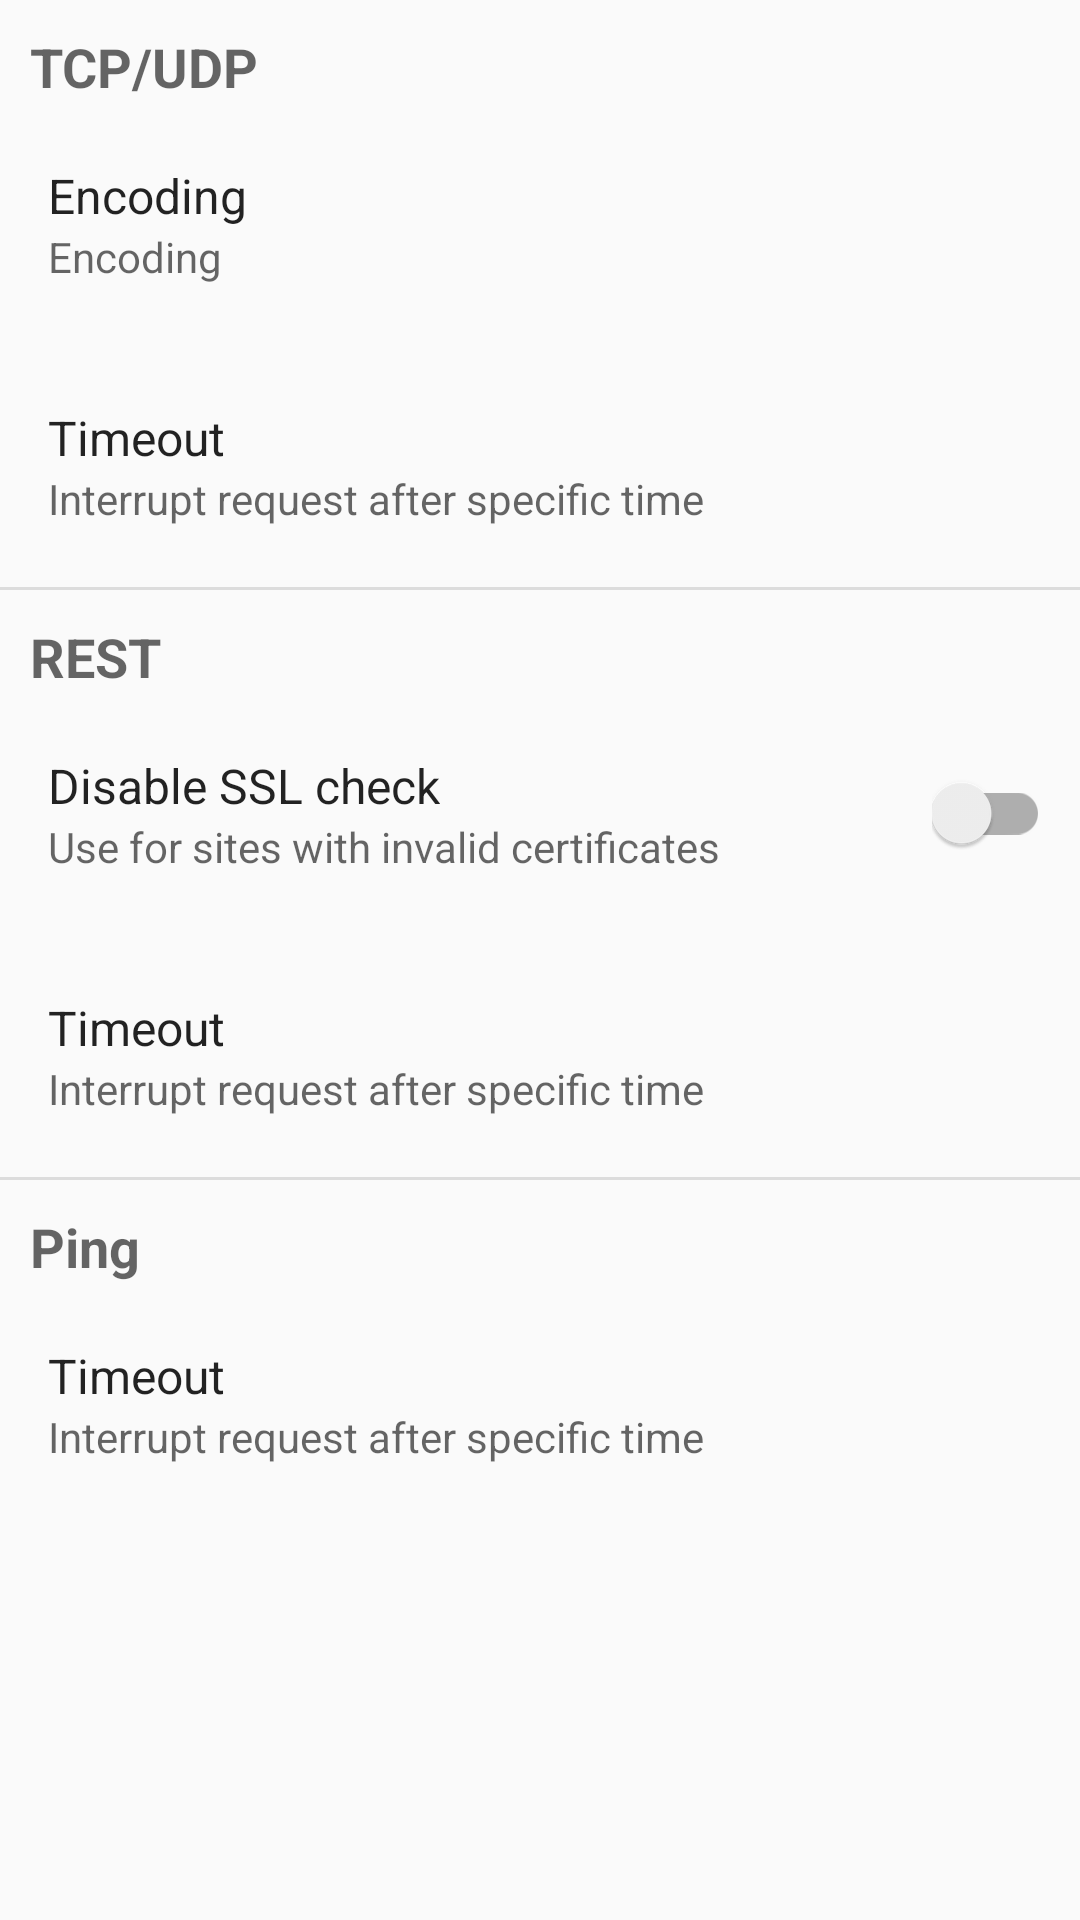

Produce the Android XML layout that renders to this screen, including the resource entries it uses.
<!-- AndroidManifest.xml: application theme AppTheme -->
<!-- res/layout/fragment_settings.xml -->
<?xml version="1.0" encoding="utf-8"?>
<LinearLayout xmlns:android="http://schemas.android.com/apk/res/android"
    android:layout_width="match_parent"
    android:layout_height="match_parent"
    android:orientation="vertical">

    <ScrollView
        android:layout_width="match_parent"
        android:layout_height="match_parent"
>

        <LinearLayout
            android:layout_width="match_parent"
            android:layout_height="wrap_content"
            android:orientation="vertical">

            <TextView
                android:layout_width="match_parent"
                android:layout_height="wrap_content"
                android:textSize="18sp"
                android:textStyle="bold"
                android:layout_marginTop="10dp"
                android:paddingLeft="10dp"
                android:paddingRight="10dp"
                android:textColor="@color/textColorLight"
                android:text="@string/tcp_udp" />

            <LinearLayout
                android:id="@+id/tcpUdpEncodingLayout"
                android:layout_width="match_parent"
                android:layout_height="wrap_content"
                android:layout_gravity="center_vertical"
                android:paddingLeft="16dp"
                android:paddingRight="10dp"
                android:paddingBottom="20dp"
                android:paddingTop="20dp"
                android:orientation="horizontal">

                <LinearLayout
                    android:layout_width="0dp"
                    android:layout_height="wrap_content"
                    android:layout_weight="1"
                    android:orientation="vertical">

                    <TextView

                        android:layout_width="wrap_content"
                        android:layout_height="wrap_content"
                        android:text="@string/encoding"
                        android:textColor="@color/textColor"
                        android:textSize="@dimen/default_primary_text" />

                    <TextView
                        android:id="@+id/currentTcpUdpEncodingTextView"
                        android:layout_width="wrap_content"
                        android:layout_height="wrap_content"
                        android:text="@string/encoding"
                        android:textColor="@color/textColorLight"
                        android:textSize="@dimen/default_secondary_text" />

                </LinearLayout>

            </LinearLayout>

            <LinearLayout
                android:id="@+id/tcpTimeoutLayout"
                android:layout_width="match_parent"
                android:layout_height="wrap_content"
                android:layout_gravity="center_vertical"
                android:paddingLeft="16dp"
                android:paddingRight="10dp"
                android:paddingBottom="20dp"
                android:paddingTop="20dp"
                android:orientation="vertical">

                <TextView
                    android:layout_width="wrap_content"
                    android:layout_height="wrap_content"
                    android:text="@string/timeout"
                    android:textColor="@color/textColor"
                    android:textSize="@dimen/default_primary_text" />

                <TextView
                    android:id="@+id/tcpTimeoutTextView"
                    android:layout_width="wrap_content"
                    android:layout_height="wrap_content"
                    android:text="@string/timeout_description"
                    android:textColor="@color/textColorLight"
                    android:textSize="@dimen/default_secondary_text" />

            </LinearLayout>

            <include layout="@layout/divider" />

            <TextView
                android:layout_width="match_parent"
                android:layout_height="match_parent"
                android:layout_marginTop="10dp"
                android:text="@string/rest"
                android:textColor="@color/textColorLight"
                android:textSize="18sp"
                android:paddingLeft="10dp"
                android:paddingRight="10dp"
                android:textStyle="bold" />



            <LinearLayout
                android:layout_width="match_parent"
                android:layout_height="wrap_content"
                android:layout_gravity="center_vertical"
                android:paddingLeft="16dp"
                android:paddingRight="10dp"
                android:paddingBottom="20dp"
                android:paddingTop="20dp"
                android:orientation="horizontal">

                <LinearLayout
                    android:layout_width="0dp"
                    android:layout_height="wrap_content"
                    android:layout_weight="1"
                    android:orientation="vertical">

                    <TextView
                        android:layout_width="wrap_content"
                        android:layout_height="wrap_content"
                        android:text="@string/ssl_check"
                        android:textColor="@color/textColor"
                        android:textSize="@dimen/default_primary_text" />

                    <TextView
                        android:layout_width="wrap_content"
                        android:layout_height="wrap_content"
                        android:text="@string/ssl_check_description"
                        android:textColor="@color/textColorLight"
                        android:textSize="@dimen/default_secondary_text" />

                </LinearLayout>

                <android.support.v7.widget.SwitchCompat
                    android:id="@+id/disableSslSwitchCompat"
                    android:layout_width="wrap_content"
                    android:layout_height="wrap_content"
                    android:layout_gravity="center_vertical" />
            </LinearLayout>


            <LinearLayout
                android:id="@+id/restTimeoutLayout"
                android:layout_width="match_parent"
                android:layout_height="wrap_content"
                android:layout_gravity="center_vertical"
                android:paddingLeft="16dp"
                android:paddingRight="10dp"
                android:paddingBottom="20dp"
                android:paddingTop="20dp"
                android:orientation="vertical">

                <TextView
                    android:layout_width="wrap_content"
                    android:layout_height="wrap_content"
                    android:text="@string/timeout"
                    android:textColor="@color/textColor"
                    android:textSize="@dimen/default_primary_text" />

                <TextView
                    android:id="@+id/restTimeoutTextView"
                    android:layout_width="wrap_content"
                    android:layout_height="wrap_content"
                    android:text="@string/timeout_description"
                    android:textColor="@color/textColorLight"
                    android:textSize="@dimen/default_secondary_text" />

            </LinearLayout>

            <include layout="@layout/divider" />

            <TextView
                android:layout_width="match_parent"
                android:layout_height="match_parent"
                android:layout_marginTop="10dp"
                android:text="@string/ping"
                android:textColor="@color/textColorLight"
                android:textSize="18sp"
                android:paddingLeft="10dp"
                android:paddingRight="10dp"
                android:textStyle="bold" />

            <LinearLayout
                android:id="@+id/pingTimeoutLayout"
                android:layout_width="match_parent"
                android:layout_height="wrap_content"
                android:layout_gravity="center_vertical"
                android:paddingLeft="16dp"
                android:paddingRight="10dp"
                android:paddingBottom="20dp"
                android:paddingTop="20dp"
                android:orientation="vertical">

                <TextView
                    android:layout_width="wrap_content"
                    android:layout_height="wrap_content"
                    android:text="@string/timeout"
                    android:textColor="@color/textColor"
                    android:textSize="@dimen/default_primary_text" />

                <TextView
                    android:id="@+id/pingTimeoutTextView"
                    android:layout_width="wrap_content"
                    android:layout_height="wrap_content"
                    android:text="@string/timeout_description"
                    android:textColor="@color/textColorLight"
                    android:textSize="@dimen/default_secondary_text" />

            </LinearLayout>
        </LinearLayout>
    </ScrollView>

</LinearLayout>
<!-- res/layout/divider.xml (included above) -->
<?xml version="1.0" encoding="utf-8"?>
<View
    xmlns:android="http://schemas.android.com/apk/res/android"
    android:id="@+id/divider"
    android:layout_width="match_parent"
    android:layout_height="1dp"
    android:background="@color/dividerColor"
/>
<!-- resources referenced by this layout -->
<resources>
  <color name="dividerColor">#1f000000</color>
  <color name="textColor">#DD000000</color>
  <color name="textColorLight">#99000000</color>
  <dimen name="default_primary_text">16sp</dimen>
  <dimen name="default_secondary_text">14sp</dimen>
  <string name="encoding">Encoding</string>
  <string name="ping">Ping</string>
  <string name="rest">REST</string>
  <string name="ssl_check">Disable SSL check</string>
  <string name="ssl_check_description">Use for sites with invalid certificates</string>
  <string name="tcp_udp">TCP/UDP</string>
  <string name="timeout">Timeout</string>
  <string name="timeout_description">Interrupt request after specific time</string>
  <style name="AppTheme" parent="Theme.AppCompat.Light.DarkActionBar">
          
          <item name="colorPrimary">@color/toolBarColor</item>
          <item name="colorPrimaryDark">@color/toolBarColorDark</item>
          <item name="colorAccent">@color/toolBarColor</item>
          <item name="colorButtonNormal">@color/toolBarColor</item>
          <item name="titleTextAppearance">@color/white</item>
      </style>
  <color name="toolBarColor">#FF893A</color>
  <color name="toolBarColorDark">#df7833</color>
  <color name="white">#FFFFFF</color>
</resources>
